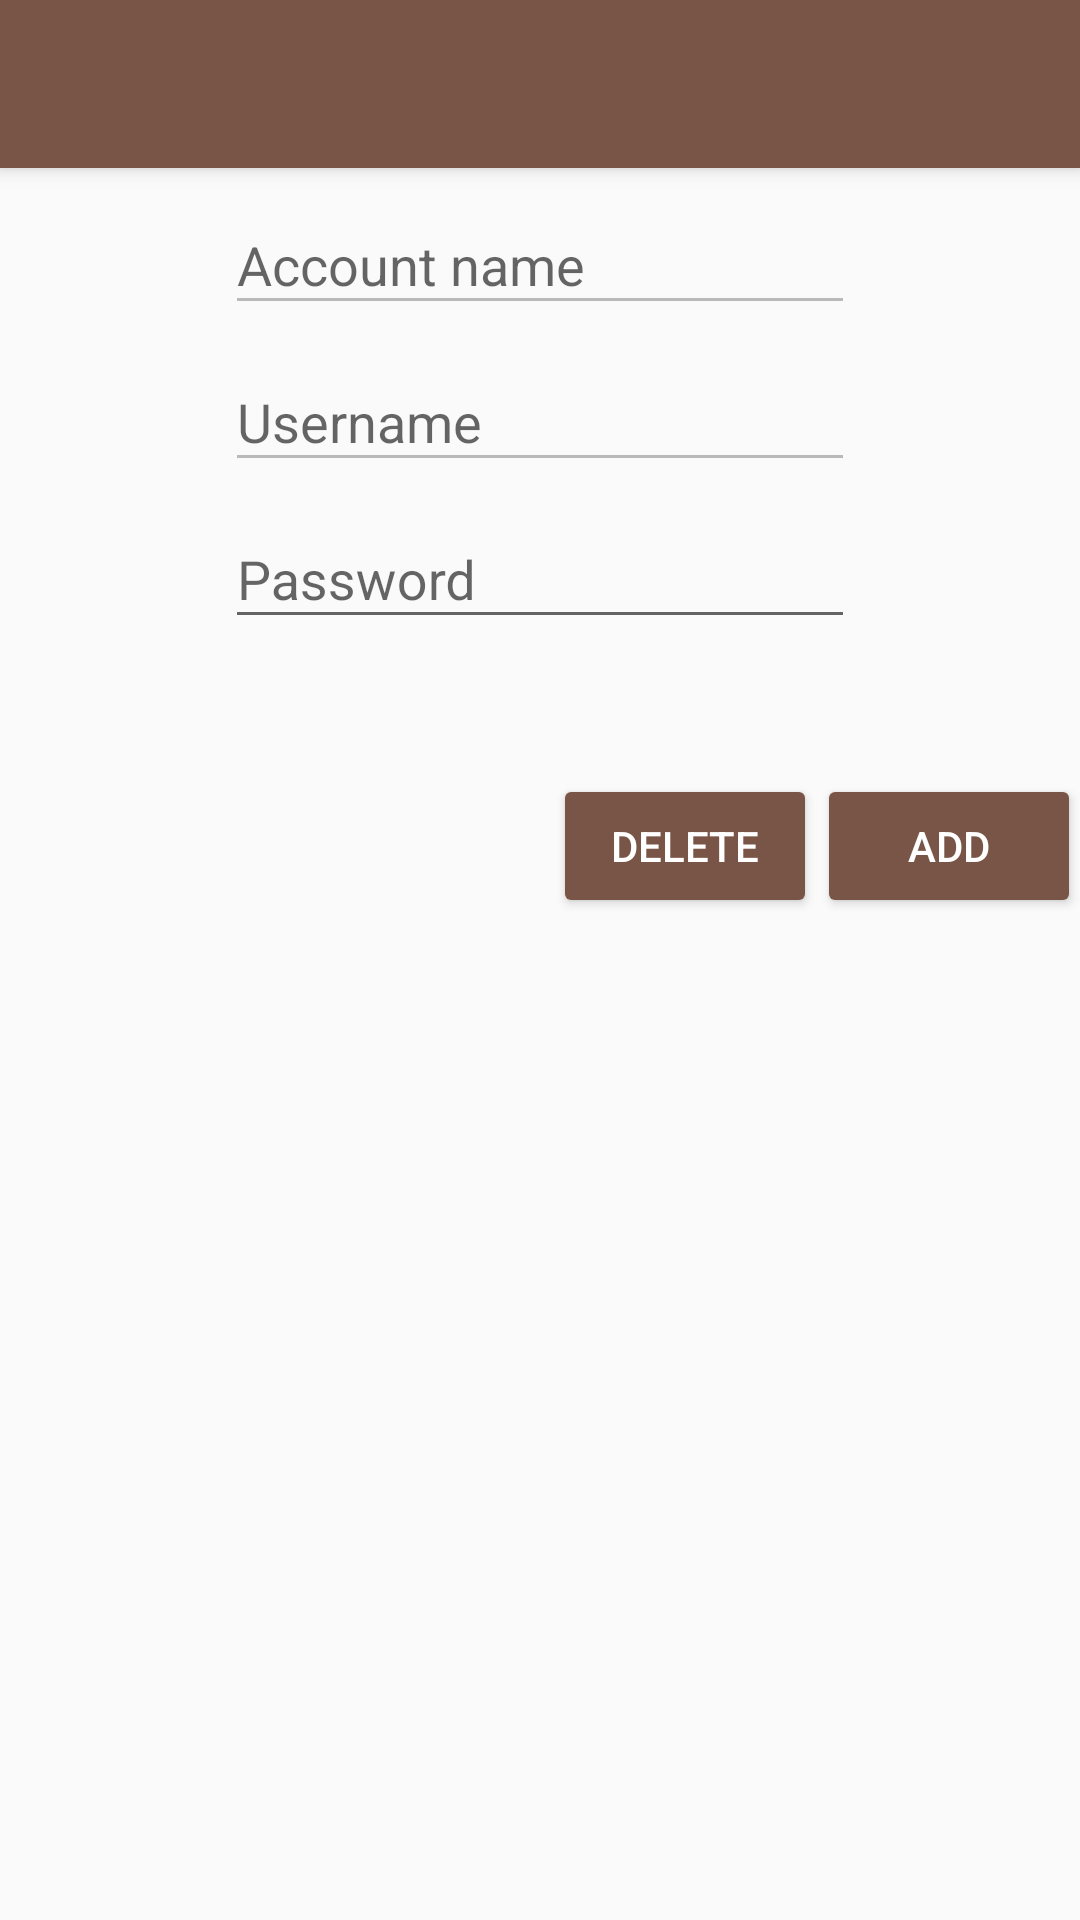

Produce the Android XML layout that renders to this screen, including the resource entries it uses.
<!-- AndroidManifest.xml: application theme AppTheme.NoActionBar -->
<!-- res/layout/layout_edit.xml -->
<?xml version="1.0" encoding="utf-8"?>
<android.support.design.widget.CoordinatorLayout
    xmlns:android="http://schemas.android.com/apk/res/android"
    xmlns:app="http://schemas.android.com/apk/res-auto"
    xmlns:tools="http://schemas.android.com/tools"
    android:layout_width="match_parent"
    android:layout_height="match_parent"
    android:fitsSystemWindows="true"
    tools:context=".setup.SetupActivity">

    <android.support.design.widget.AppBarLayout
        android:layout_height="wrap_content"
        android:layout_width="match_parent"
        android:theme="@style/AppTheme.AppBarOverlay">

        <android.support.v7.widget.Toolbar
            android:id="@+id/toolbar"
            android:layout_width="match_parent"
            android:layout_height="?attr/actionBarSize"
            android:background="?attr/colorPrimary"
            app:popupTheme="@style/AppTheme.PopupOverlay"/>

    </android.support.design.widget.AppBarLayout>

    <include layout="@layout/activity_edit"/>


</android.support.design.widget.CoordinatorLayout>
<!-- res/layout/activity_edit.xml (included above) -->
<?xml version="1.0" encoding="utf-8"?>
<RelativeLayout xmlns:android="http://schemas.android.com/apk/res/android"
    xmlns:tools="http://schemas.android.com/tools"
    android:layout_width="match_parent"
    android:layout_height="match_parent"
    xmlns:app="http://schemas.android.com/apk/res-auto"
    android:paddingBottom="@dimen/activity_vertical_margin"
    android:paddingLeft="@dimen/activity_horizontal_margin"
    android:paddingRight="@dimen/activity_horizontal_margin"
    android:paddingTop="@dimen/activity_vertical_margin"
    app:layout_behavior="@string/appbar_scrolling_view_behavior"
    tools:context=".edit.EditActivity">
    <android.support.design.widget.TextInputLayout
        android:id="@+id/input_layout_account"
        android:layout_centerHorizontal="true"
        android:layout_width="wrap_content"
        android:layout_height="wrap_content">
        <EditText
            android:enabled="false"
            android:layout_width="wrap_content"
            android:layout_height="wrap_content"
            android:inputType="textPersonName"
            android:hint="@string/website"
            android:ems="10"
            android:id="@+id/editTextWebsite"
            android:layout_alignParentTop="true"
            android:layout_marginTop="25dp" />
    </android.support.design.widget.TextInputLayout>

    <android.support.design.widget.TextInputLayout
        android:id="@+id/input_layout_username"
        android:layout_width="wrap_content"
        android:layout_centerHorizontal="true"
        android:layout_below="@id/input_layout_account"
        android:layout_height="wrap_content">
        <EditText
            android:enabled="false"
            android:layout_width="wrap_content"
            android:layout_height="wrap_content"
            android:inputType="textEmailAddress"
            android:ems="10"
            android:hint="@string/username"
            android:id="@+id/editTextId"
            android:layout_marginTop="28dp" />
    </android.support.design.widget.TextInputLayout>

    <android.support.design.widget.TextInputLayout
        android:id="@+id/input_layout_password"
        android:layout_width="wrap_content"
        android:layout_centerHorizontal="true"
        android:layout_below="@id/input_layout_username"
        android:layout_height="wrap_content">
        <EditText
            android:layout_width="wrap_content"
            android:layout_height="wrap_content"
            android:inputType="textPassword"
            android:ems="10"
            android:hint="@string/password"
            android:id="@+id/editTextPwd"
            android:layout_marginTop="38dp"/>
    </android.support.design.widget.TextInputLayout>

    <Button
        android:layout_width="wrap_content"
        android:layout_height="wrap_content"
        android:text="@string/add"
        style="@style/Widget.AppCompat.Button.Colored"
        android:id="@+id/buttonAddUpdate"
        android:layout_below="@+id/input_layout_password"
        android:layout_alignParentRight="true"
        android:layout_alignParentEnd="true"
        android:layout_marginTop="45dp"/>

    <Button
        android:layout_width="wrap_content"
        android:layout_height="wrap_content"
        android:text="@string/delete"
        style="@style/Widget.AppCompat.Button.Colored"
        android:id="@+id/buttonDelete"
        android:layout_alignBottom="@+id/buttonAddUpdate"
        android:layout_toLeftOf="@id/buttonAddUpdate"/>


</RelativeLayout>
<!-- resources referenced by this layout -->
<resources>
  <string name="add">Add</string>
  <string name="delete">Delete</string>
  <string name="password">Password</string>
  <string name="username">Username</string>
  <string name="website">Account name</string>
  <style name="AppTheme.AppBarOverlay" parent="ThemeOverlay.AppCompat.Dark.ActionBar" />
  <style name="AppTheme.PopupOverlay" parent="ThemeOverlay.AppCompat.Light" />
  <style name="AppTheme.NoActionBar">
          <item name="windowActionBar">false</item>
          <item name="windowNoTitle">true</item>
      </style>
</resources>
